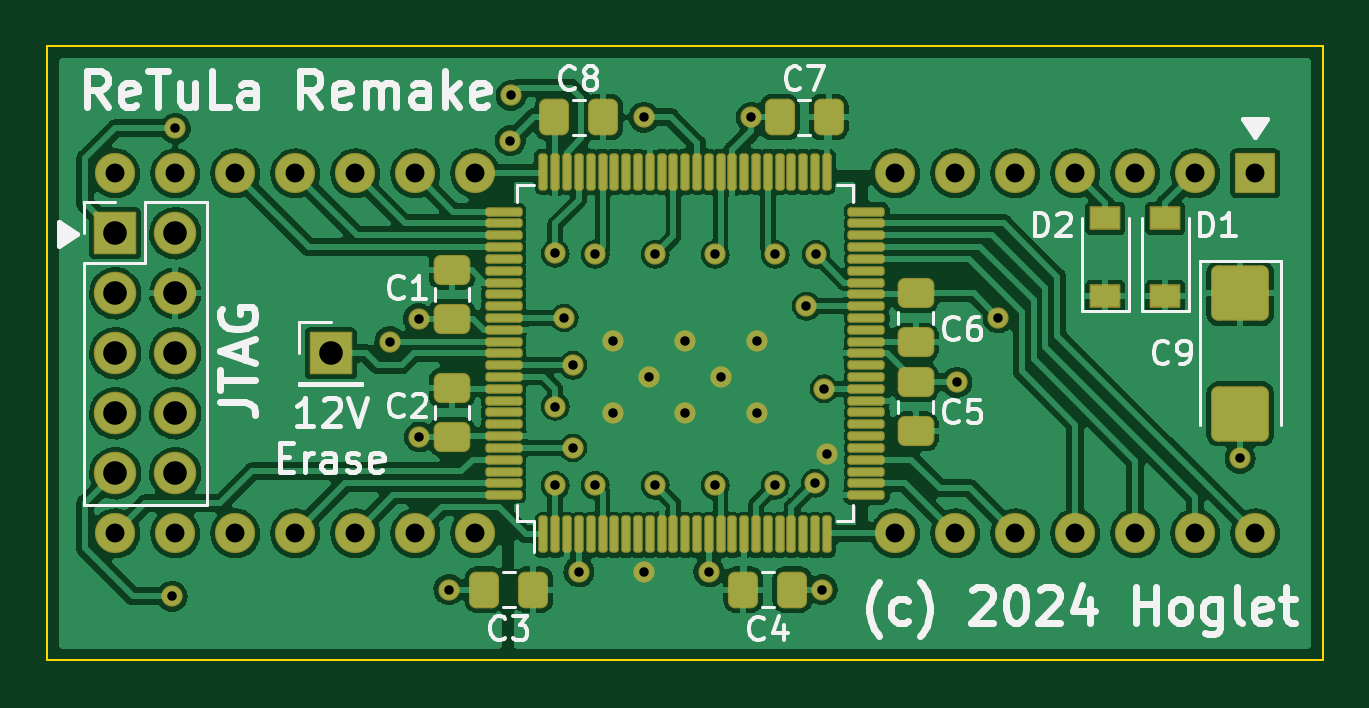
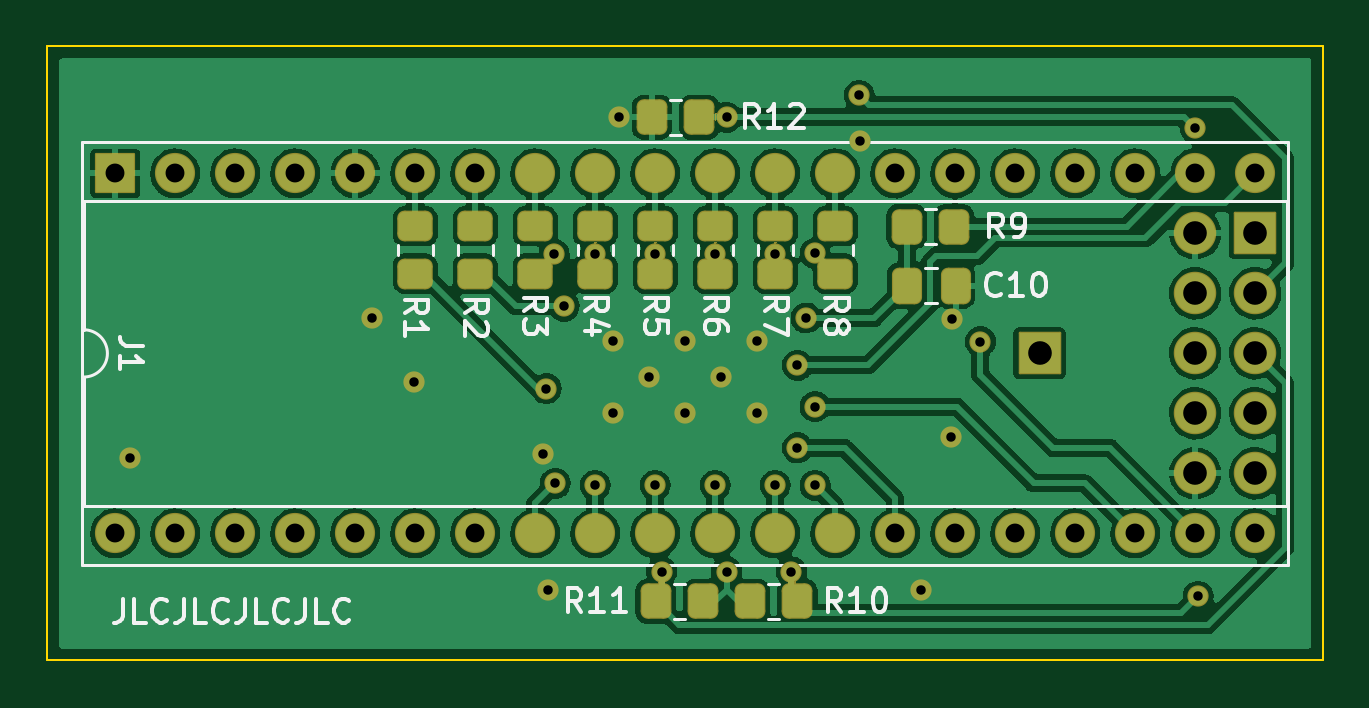
Circuit board: 11 layer files. Board 54.0 x 26.0 mm.
- bottom_copper: ReTuLaReMake-B_Cu.gbl (204465 bytes)
- bottom_mask: ReTuLaReMake-B_Mask.gbs (9843 bytes)
- paste: ReTuLaReMake-B_Paste.gbp (2587 bytes)
- bottom_silk: ReTuLaReMake-B_Silkscreen.gbo (20111 bytes)
- outline: ReTuLaReMake-Edge_Cuts.gm1 (795 bytes)
- top_copper: ReTuLaReMake-F_Cu.gtl (254332 bytes)
- top_mask: ReTuLaReMake-F_Mask.gts (7661 bytes)
- paste: ReTuLaReMake-F_Paste.gtp (5106 bytes)
- top_silk: ReTuLaReMake-F_Silkscreen.gto (29328 bytes)
- drill: ReTuLaReMake-NPTH.drl (336 bytes)
- drill: ReTuLaReMake-PTH.drl (1835 bytes)

=== bottom_copper: ReTuLaReMake-B_Cu.gbl (204465 bytes, source omitted) ===
=== bottom_mask: ReTuLaReMake-B_Mask.gbs (9843 bytes, source omitted) ===
=== paste: ReTuLaReMake-B_Paste.gbp (2587 bytes, source withheld) ===
=== bottom_silk: ReTuLaReMake-B_Silkscreen.gbo (20111 bytes, source omitted) ===
=== outline: ReTuLaReMake-Edge_Cuts.gm1 ===
G04 #@! TF.GenerationSoftware,KiCad,Pcbnew,6.0.10-86aedd382b~118~ubuntu18.04.1*
G04 #@! TF.CreationDate,2024-01-19T12:14:25+00:00*
G04 #@! TF.ProjectId,ReTuLaReMake,52655475-4c61-4526-954d-616b652e6b69,rev?*
G04 #@! TF.SameCoordinates,Original*
G04 #@! TF.FileFunction,Profile,NP*
%FSLAX46Y46*%
G04 Gerber Fmt 4.6, Leading zero omitted, Abs format (unit mm)*
G04 Created by KiCad (PCBNEW 6.0.10-86aedd382b~118~ubuntu18.04.1) date 2024-01-19 12:14:25*
%MOMM*%
%LPD*%
G01*
G04 APERTURE LIST*
G04 #@! TA.AperFunction,Profile*
%ADD10C,0.100000*%
G04 #@! TD*
G04 APERTURE END LIST*
D10*
X154000000Y-106380000D02*
X100000000Y-106380000D01*
X100000000Y-106380000D02*
X100000000Y-132380000D01*
X100000000Y-132380000D02*
X154000000Y-132380000D01*
X154000000Y-132380000D02*
X154000000Y-106380000D01*
M02*

=== top_copper: ReTuLaReMake-F_Cu.gtl (254332 bytes, source omitted) ===
=== top_mask: ReTuLaReMake-F_Mask.gts (7661 bytes, source omitted) ===
=== paste: ReTuLaReMake-F_Paste.gtp ===
G04 #@! TF.GenerationSoftware,KiCad,Pcbnew,6.0.10-86aedd382b~118~ubuntu18.04.1*
G04 #@! TF.CreationDate,2024-01-19T12:14:24+00:00*
G04 #@! TF.ProjectId,ReTuLaReMake,52655475-4c61-4526-954d-616b652e6b69,rev?*
G04 #@! TF.SameCoordinates,Original*
G04 #@! TF.FileFunction,Paste,Top*
G04 #@! TF.FilePolarity,Positive*
%FSLAX46Y46*%
G04 Gerber Fmt 4.6, Leading zero omitted, Abs format (unit mm)*
G04 Created by KiCad (PCBNEW 6.0.10-86aedd382b~118~ubuntu18.04.1) date 2024-01-19 12:14:24*
%MOMM*%
%LPD*%
G01*
G04 APERTURE LIST*
G04 Aperture macros list*
%AMRoundRect*
0 Rectangle with rounded corners*
0 $1 Rounding radius*
0 $2 $3 $4 $5 $6 $7 $8 $9 X,Y pos of 4 corners*
0 Add a 4 corners polygon primitive as box body*
4,1,4,$2,$3,$4,$5,$6,$7,$8,$9,$2,$3,0*
0 Add four circle primitives for the rounded corners*
1,1,$1+$1,$2,$3*
1,1,$1+$1,$4,$5*
1,1,$1+$1,$6,$7*
1,1,$1+$1,$8,$9*
0 Add four rect primitives between the rounded corners*
20,1,$1+$1,$2,$3,$4,$5,0*
20,1,$1+$1,$4,$5,$6,$7,0*
20,1,$1+$1,$6,$7,$8,$9,0*
20,1,$1+$1,$8,$9,$2,$3,0*%
G04 Aperture macros list end*
%ADD10RoundRect,0.250000X-0.925000X0.875000X-0.925000X-0.875000X0.925000X-0.875000X0.925000X0.875000X0*%
%ADD11RoundRect,0.250000X0.337500X0.475000X-0.337500X0.475000X-0.337500X-0.475000X0.337500X-0.475000X0*%
%ADD12RoundRect,0.250000X-0.475000X0.337500X-0.475000X-0.337500X0.475000X-0.337500X0.475000X0.337500X0*%
%ADD13R,1.200000X0.900000*%
%ADD14RoundRect,0.250000X0.475000X-0.337500X0.475000X0.337500X-0.475000X0.337500X-0.475000X-0.337500X0*%
%ADD15RoundRect,0.075000X0.075000X-0.662500X0.075000X0.662500X-0.075000X0.662500X-0.075000X-0.662500X0*%
%ADD16RoundRect,0.075000X0.662500X-0.075000X0.662500X0.075000X-0.662500X0.075000X-0.662500X-0.075000X0*%
%ADD17RoundRect,0.250000X-0.337500X-0.475000X0.337500X-0.475000X0.337500X0.475000X-0.337500X0.475000X0*%
G04 APERTURE END LIST*
D10*
X150495000Y-116840000D03*
X150495000Y-121940000D03*
D11*
X120575000Y-129380000D03*
X118500000Y-129380000D03*
D12*
X117130000Y-115842500D03*
X117130000Y-117917500D03*
D13*
X147320000Y-116965000D03*
X147320000Y-113665000D03*
D14*
X136750000Y-118917500D03*
X136750000Y-116842500D03*
D11*
X133075000Y-109380000D03*
X131000000Y-109380000D03*
D13*
X144780000Y-116965000D03*
X144780000Y-113665000D03*
D11*
X123537500Y-109380000D03*
X121462500Y-109380000D03*
D12*
X117130000Y-120842500D03*
X117130000Y-122917500D03*
D15*
X121000000Y-127042500D03*
X121500000Y-127042500D03*
X122000000Y-127042500D03*
X122500000Y-127042500D03*
X123000000Y-127042500D03*
X123500000Y-127042500D03*
X124000000Y-127042500D03*
X124500000Y-127042500D03*
X125000000Y-127042500D03*
X125500000Y-127042500D03*
X126000000Y-127042500D03*
X126500000Y-127042500D03*
X127000000Y-127042500D03*
X127500000Y-127042500D03*
X128000000Y-127042500D03*
X128500000Y-127042500D03*
X129000000Y-127042500D03*
X129500000Y-127042500D03*
X130000000Y-127042500D03*
X130500000Y-127042500D03*
X131000000Y-127042500D03*
X131500000Y-127042500D03*
X132000000Y-127042500D03*
X132500000Y-127042500D03*
X133000000Y-127042500D03*
D16*
X134662500Y-125380000D03*
X134662500Y-124880000D03*
X134662500Y-124380000D03*
X134662500Y-123880000D03*
X134662500Y-123380000D03*
X134662500Y-122880000D03*
X134662500Y-122380000D03*
X134662500Y-121880000D03*
X134662500Y-121380000D03*
X134662500Y-120880000D03*
X134662500Y-120380000D03*
X134662500Y-119880000D03*
X134662500Y-119380000D03*
X134662500Y-118880000D03*
X134662500Y-118380000D03*
X134662500Y-117880000D03*
X134662500Y-117380000D03*
X134662500Y-116880000D03*
X134662500Y-116380000D03*
X134662500Y-115880000D03*
X134662500Y-115380000D03*
X134662500Y-114880000D03*
X134662500Y-114380000D03*
X134662500Y-113880000D03*
X134662500Y-113380000D03*
D15*
X133000000Y-111717500D03*
X132500000Y-111717500D03*
X132000000Y-111717500D03*
X131500000Y-111717500D03*
X131000000Y-111717500D03*
X130500000Y-111717500D03*
X130000000Y-111717500D03*
X129500000Y-111717500D03*
X129000000Y-111717500D03*
X128500000Y-111717500D03*
X128000000Y-111717500D03*
X127500000Y-111717500D03*
X127000000Y-111717500D03*
X126500000Y-111717500D03*
X126000000Y-111717500D03*
X125500000Y-111717500D03*
X125000000Y-111717500D03*
X124500000Y-111717500D03*
X124000000Y-111717500D03*
X123500000Y-111717500D03*
X123000000Y-111717500D03*
X122500000Y-111717500D03*
X122000000Y-111717500D03*
X121500000Y-111717500D03*
X121000000Y-111717500D03*
D16*
X119337500Y-113380000D03*
X119337500Y-113880000D03*
X119337500Y-114380000D03*
X119337500Y-114880000D03*
X119337500Y-115380000D03*
X119337500Y-115880000D03*
X119337500Y-116380000D03*
X119337500Y-116880000D03*
X119337500Y-117380000D03*
X119337500Y-117880000D03*
X119337500Y-118380000D03*
X119337500Y-118880000D03*
X119337500Y-119380000D03*
X119337500Y-119880000D03*
X119337500Y-120380000D03*
X119337500Y-120880000D03*
X119337500Y-121380000D03*
X119337500Y-121880000D03*
X119337500Y-122380000D03*
X119337500Y-122880000D03*
X119337500Y-123380000D03*
X119337500Y-123880000D03*
X119337500Y-124380000D03*
X119337500Y-124880000D03*
X119337500Y-125380000D03*
D14*
X136750000Y-122680000D03*
X136750000Y-120605000D03*
D17*
X129462500Y-129380000D03*
X131537500Y-129380000D03*
M02*

=== top_silk: ReTuLaReMake-F_Silkscreen.gto (29328 bytes, source omitted) ===
=== drill: ReTuLaReMake-NPTH.drl ===
M48
; DRILL file {KiCad 6.0.10-86aedd382b~118~ubuntu18.04.1} date Fri 19 Jan 2024 12:14:29 GMT
; FORMAT={-:-/ absolute / metric / decimal}
; #@! TF.CreationDate,2024-01-19T12:14:29+00:00
; #@! TF.GenerationSoftware,Kicad,Pcbnew,6.0.10-86aedd382b~118~ubuntu18.04.1
; #@! TF.FileFunction,NonPlated,1,2,NPTH
FMAT,2
METRIC
%
G90
G05
T0
M30

=== drill: ReTuLaReMake-PTH.drl ===
M48
; DRILL file {KiCad 6.0.10-86aedd382b~118~ubuntu18.04.1} date Fri 19 Jan 2024 12:14:29 GMT
; FORMAT={-:-/ absolute / metric / decimal}
; #@! TF.CreationDate,2024-01-19T12:14:29+00:00
; #@! TF.GenerationSoftware,Kicad,Pcbnew,6.0.10-86aedd382b~118~ubuntu18.04.1
; #@! TF.FileFunction,Plated,1,2,PTH
FMAT,2
METRIC
; #@! TA.AperFunction,Plated,PTH,ViaDrill
T1C0.400
; #@! TA.AperFunction,Plated,PTH,ComponentDrill
T2C0.800
; #@! TA.AperFunction,Plated,PTH,ComponentDrill
T3C1.000
%
G90
G05
T1
X105.285Y-129.665
X105.41Y-109.855
X114.5Y-118.88
X115.712Y-117.917
X115.75Y-122.917
X117.0Y-129.38
X119.6Y-110.38
X119.634Y-108.458
X121.5Y-115.15
X121.5Y-121.63
X121.5Y-124.968
X121.88Y-117.88
X122.25Y-119.88
X122.25Y-123.38
X122.5Y-128.63
X123.19Y-115.189
X123.19Y-124.968
X123.952Y-118.872
X123.952Y-121.92
X125.25Y-109.38
X125.25Y-128.63
X125.476Y-120.396
X125.73Y-115.189
X125.73Y-124.968
X127.0Y-118.872
X127.0Y-121.92
X128.0Y-128.63
X128.27Y-115.189
X128.27Y-124.968
X128.524Y-120.396
X129.8Y-109.38
X130.048Y-118.872
X130.048Y-121.92
X130.81Y-115.189
X130.81Y-124.968
X132.13Y-117.38
X132.5Y-124.88
X132.539Y-115.189
X132.8Y-129.38
X132.88Y-120.88
X133.0Y-123.63
X138.5Y-120.605
X140.25Y-117.88
X150.495Y-123.825
T2
X102.87Y-111.76
X102.87Y-127.0
X105.41Y-111.76
X105.41Y-127.0
X107.95Y-111.76
X107.95Y-127.0
X110.49Y-111.76
X110.49Y-127.0
X113.03Y-111.76
X113.03Y-127.0
X115.57Y-111.76
X115.57Y-127.0
X118.11Y-111.76
X118.11Y-127.0
X135.89Y-111.76
X135.89Y-127.0
X138.43Y-111.76
X138.43Y-127.0
X140.97Y-111.76
X140.97Y-127.0
X143.51Y-111.76
X143.51Y-127.0
X146.05Y-111.76
X146.05Y-127.0
X148.59Y-111.76
X148.59Y-127.0
X151.13Y-111.76
X151.13Y-127.0
T3
X102.87Y-114.3
X102.87Y-116.84
X102.87Y-119.38
X102.87Y-121.92
X102.87Y-124.46
X105.41Y-114.3
X105.41Y-116.84
X105.41Y-119.38
X105.41Y-121.92
X105.41Y-124.46
X112.0Y-119.38
T0
M30

